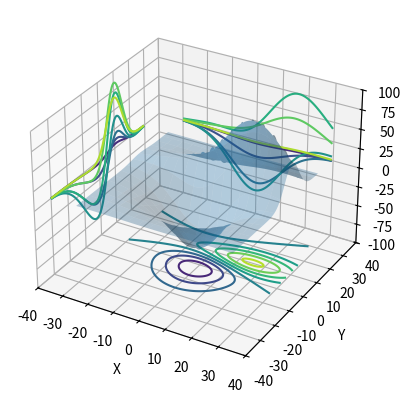

Reproduce this figure in Python. (Note: this script raises an exception after producing the figure.)
from mpl_toolkits.mplot3d import axes3d
import matplotlib.pyplot as plt

fig = plt.figure()
ax = fig.add_subplot(111, projection='3d')
X, Y, Z = axes3d.get_test_data(0.05)
ax.plot_surface(X, Y, Z, rstride=8, cstride=8, alpha=0.3)
cset = ax.contour(X, Y, Z, zdir='z', offset=-100)
cset = ax.contour(X, Y, Z, zdir='x', offset=-40)
cset = ax.contour(X, Y, Z, zdir='y', offset=40)

ax.set_xlabel('X')
ax.set_xlim3d(-40, 40)
ax.set_ylabel('Y')
ax.set_ylim3d(-40, 40)
ax.set_zlabel('Z')
ax.set_zlim3d(-100, 100)
plt.savefig("/Users/<user>/Library/texmf/tex/latex/three-d-plot.pdf",transparent=True)
